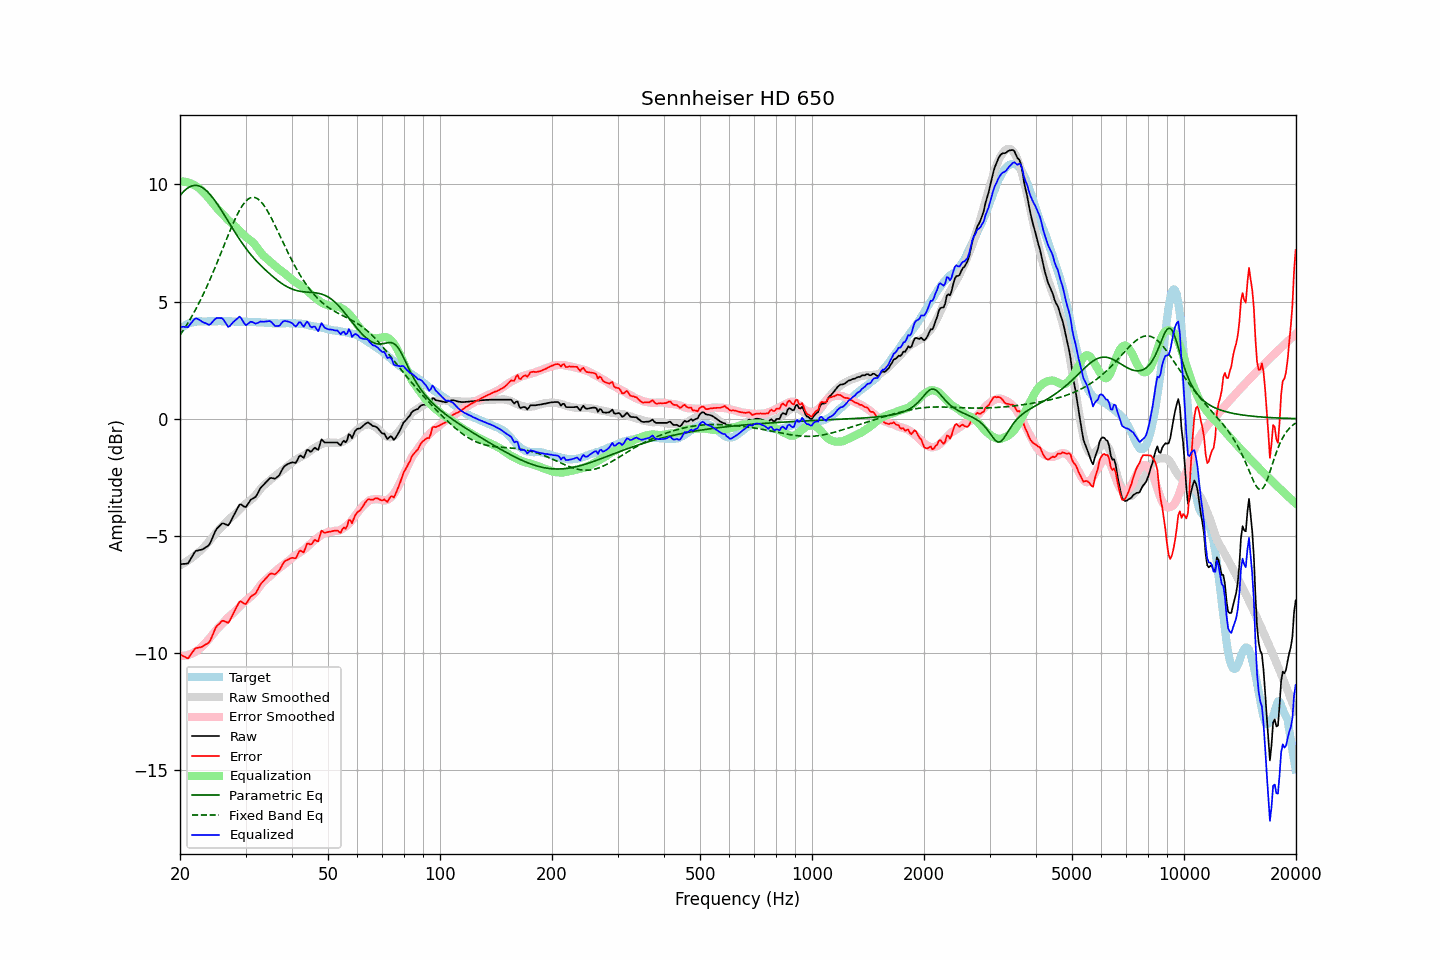

Values plotted in this chart, from the file beside it:
frequency, raw, error, smoothed, error_smoothed, equalization, parametric_eq, fixed_band_eq, equalized_raw, equalized_smoothed, target
20.00, -6.21, -10.04, -6.26, -10.13, 10.13, 9.52, 3.57, 3.92, 3.86, 3.84
20.20, -6.21, -10.09, -6.22, -10.13, 10.13, 9.60, 3.67, 3.92, 3.90, 3.89
20.40, -6.20, -10.13, -6.18, -10.12, 10.12, 9.68, 3.77, 3.93, 3.94, 3.94
20.61, -6.20, -10.16, -6.14, -10.11, 10.11, 9.75, 3.88, 3.92, 3.97, 3.97
20.81, -6.19, -10.20, -6.10, -10.10, 10.10, 9.81, 3.99, 3.91, 4.00, 4.02
21.02, -6.18, -10.23, -6.05, -10.08, 10.08, 9.86, 4.10, 3.91, 4.03, 4.06
21.23, -6.06, -10.13, -6.01, -10.06, 10.06, 9.90, 4.21, 4.01, 4.06, 4.08
21.44, -5.95, -10.04, -5.96, -10.04, 10.04, 9.93, 4.33, 4.09, 4.08, 4.10
21.66, -5.83, -9.95, -5.90, -10.00, 10.00, 9.95, 4.45, 4.17, 4.10, 4.12
21.87, -5.72, -9.84, -5.85, -9.97, 9.97, 9.96, 4.57, 4.25, 4.12, 4.13
22.09, -5.64, -9.78, -5.79, -9.93, 9.93, 9.96, 4.70, 4.29, 4.13, 4.15
22.31, -5.63, -9.78, -5.73, -9.88, 9.88, 9.95, 4.83, 4.25, 4.15, 4.16
22.54, -5.61, -9.76, -5.68, -9.83, 9.83, 9.93, 4.96, 4.22, 4.15, 4.16
22.76, -5.60, -9.75, -5.61, -9.77, 9.77, 9.90, 5.10, 4.17, 4.16, 4.16
22.99, -5.58, -9.72, -5.55, -9.71, 9.71, 9.86, 5.24, 4.13, 4.16, 4.15
23.22, -5.54, -9.68, -5.48, -9.64, 9.64, 9.82, 5.39, 4.10, 4.16, 4.15
23.45, -5.49, -9.63, -5.40, -9.56, 9.56, 9.76, 5.53, 4.08, 4.16, 4.15
23.69, -5.45, -9.60, -5.33, -9.49, 9.49, 9.70, 5.69, 4.04, 4.16, 4.16
23.92, -5.40, -9.55, -5.24, -9.40, 9.40, 9.63, 5.84, 4.01, 4.16, 4.16
24.16, -5.28, -9.43, -5.16, -9.31, 9.31, 9.55, 6.00, 4.04, 4.16, 4.16
24.40, -5.11, -9.28, -5.07, -9.23, 9.23, 9.46, 6.16, 4.11, 4.16, 4.17
24.65, -4.96, -9.12, -4.99, -9.15, 9.15, 9.38, 6.32, 4.19, 4.16, 4.16
24.89, -4.80, -8.95, -4.91, -9.06, 9.06, 9.28, 6.48, 4.27, 4.16, 4.16
25.14, -4.69, -8.84, -4.83, -8.99, 8.99, 9.18, 6.65, 4.30, 4.16, 4.16
25.39, -4.62, -8.78, -4.75, -8.91, 8.91, 9.08, 6.82, 4.30, 4.16, 4.17
25.65, -4.55, -8.71, -4.68, -8.84, 8.84, 8.98, 6.99, 4.30, 4.16, 4.17
25.91, -4.48, -8.64, -4.61, -8.77, 8.77, 8.87, 7.16, 4.30, 4.16, 4.16
26.16, -4.47, -8.62, -4.54, -8.70, 8.70, 8.76, 7.33, 4.23, 4.16, 4.16
26.43, -4.50, -8.65, -4.47, -8.62, 8.62, 8.65, 7.50, 4.13, 4.16, 4.16
26.69, -4.53, -8.68, -4.39, -8.55, 8.55, 8.54, 7.67, 4.02, 4.16, 4.16
26.96, -4.56, -8.71, -4.32, -8.48, 8.48, 8.43, 7.84, 3.92, 4.15, 4.16
27.23, -4.46, -8.62, -4.26, -8.41, 8.41, 8.31, 8.01, 3.96, 4.15, 4.16
27.50, -4.32, -8.47, -4.21, -8.36, 8.36, 8.20, 8.17, 4.04, 4.15, 4.16
27.77, -4.19, -8.33, -4.15, -8.30, 8.30, 8.09, 8.33, 4.11, 4.15, 4.15
28.05, -4.06, -8.20, -4.09, -8.24, 8.24, 7.98, 8.48, 4.18, 4.15, 4.15
28.33, -3.93, -8.06, -4.02, -8.17, 8.17, 7.87, 8.63, 4.24, 4.15, 4.14
28.62, -3.80, -7.94, -3.95, -8.10, 8.10, 7.77, 8.76, 4.30, 4.14, 4.14
28.90, -3.67, -7.81, -3.88, -8.03, 8.03, 7.66, 8.89, 4.36, 4.14, 4.15
29.19, -3.66, -7.79, -3.81, -7.95, 7.95, 7.56, 9.01, 4.30, 4.14, 4.14
29.48, -3.71, -7.85, -3.75, -7.89, 7.89, 7.46, 9.12, 4.18, 4.14, 4.15
29.78, -3.76, -7.89, -3.68, -7.82, 7.82, 7.37, 9.21, 4.06, 4.14, 4.14
30.08, -3.77, -7.91, -3.62, -7.76, 7.76, 7.27, 9.29, 3.99, 4.14, 4.15
30.38, -3.67, -7.81, -3.57, -7.71, 7.71, 7.18, 9.35, 4.04, 4.14, 4.14
30.68, -3.57, -7.70, -3.52, -7.66, 7.66, 7.09, 9.40, 4.09, 4.13, 4.14
30.99, -3.46, -7.60, -3.47, -7.60, 7.60, 7.01, 9.43, 4.14, 4.13, 4.14
31.30, -3.42, -7.54, -3.41, -7.54, 7.54, 6.93, 9.45, 4.12, 4.13, 4.13
31.61, -3.38, -7.50, -3.35, -7.47, 7.47, 6.85, 9.45, 4.10, 4.13, 4.13
31.93, -3.34, -7.46, -3.27, -7.40, 7.40, 6.77, 9.43, 4.06, 4.12, 4.13
32.24, -3.23, -7.34, -3.19, -7.31, 7.31, 6.70, 9.40, 4.08, 4.12, 4.12
32.57, -3.10, -7.22, -3.09, -7.21, 7.21, 6.63, 9.35, 4.11, 4.12, 4.12
32.89, -2.97, -7.08, -3.00, -7.12, 7.12, 6.56, 9.29, 4.15, 4.11, 4.12
33.22, -2.89, -6.99, -2.92, -7.03, 7.03, 6.49, 9.21, 4.14, 4.11, 4.11
33.55, -2.82, -6.92, -2.85, -6.96, 6.96, 6.42, 9.13, 4.14, 4.10, 4.11
33.89, -2.75, -6.84, -2.80, -6.89, 6.89, 6.36, 9.03, 4.15, 4.10, 4.10
34.23, -2.68, -6.77, -2.74, -6.84, 6.84, 6.30, 8.92, 4.16, 4.09, 4.10
34.57, -2.61, -6.69, -2.68, -6.77, 6.77, 6.23, 8.80, 4.17, 4.09, 4.09
34.92, -2.54, -6.62, -2.62, -6.71, 6.71, 6.17, 8.67, 4.17, 4.09, 4.09
35.27, -2.53, -6.60, -2.56, -6.65, 6.65, 6.11, 8.54, 4.12, 4.08, 4.08
35.62, -2.55, -6.62, -2.51, -6.59, 6.59, 6.05, 8.41, 4.04, 4.08, 4.08
35.97, -2.57, -6.64, -2.45, -6.53, 6.53, 6.00, 8.27, 3.96, 4.08, 4.08
... 635 more rows
